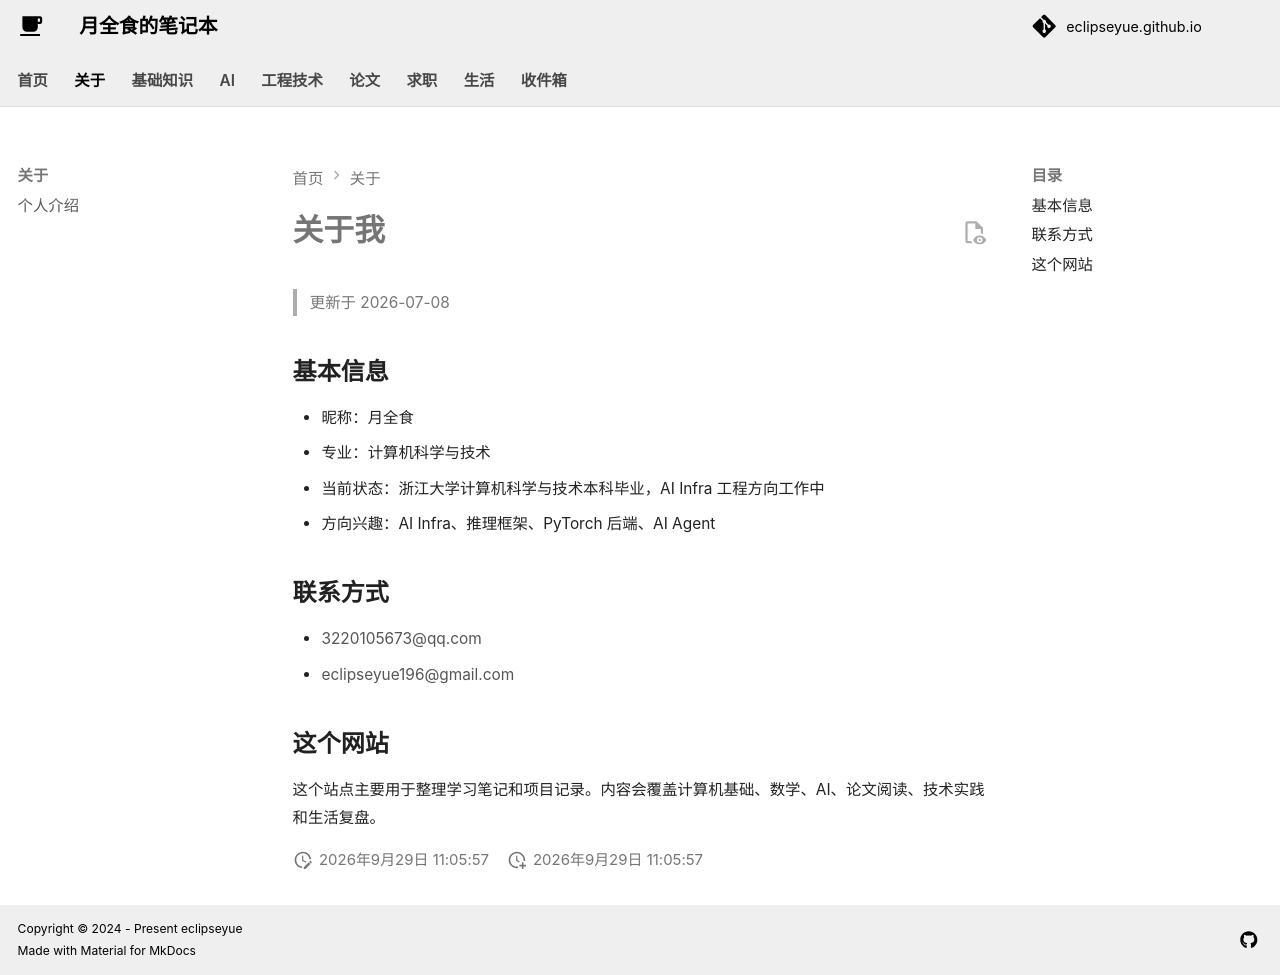

repository: EclipseYue/eclipseyue.github.io · page: ME/profile/index.html · generator: mkdocs

# 关于我

> 更新于 2026-07-08

## 基本信息

- 昵称：月全食
- 专业：计算机科学与技术
- 当前状态：浙江大学计算机科学与技术本科毕业，AI Infra 工程方向工作中
- 方向兴趣：AI Infra、推理框架、PyTorch 后端、AI Agent

## 联系方式

- 3220105673@qq.com
- eclipseyue196@gmail.com

## 这个网站

这个站点主要用于整理学习笔记和项目记录。内容会覆盖计算机基础、数学、AI、论文阅读、技术实践和生活复盘。
